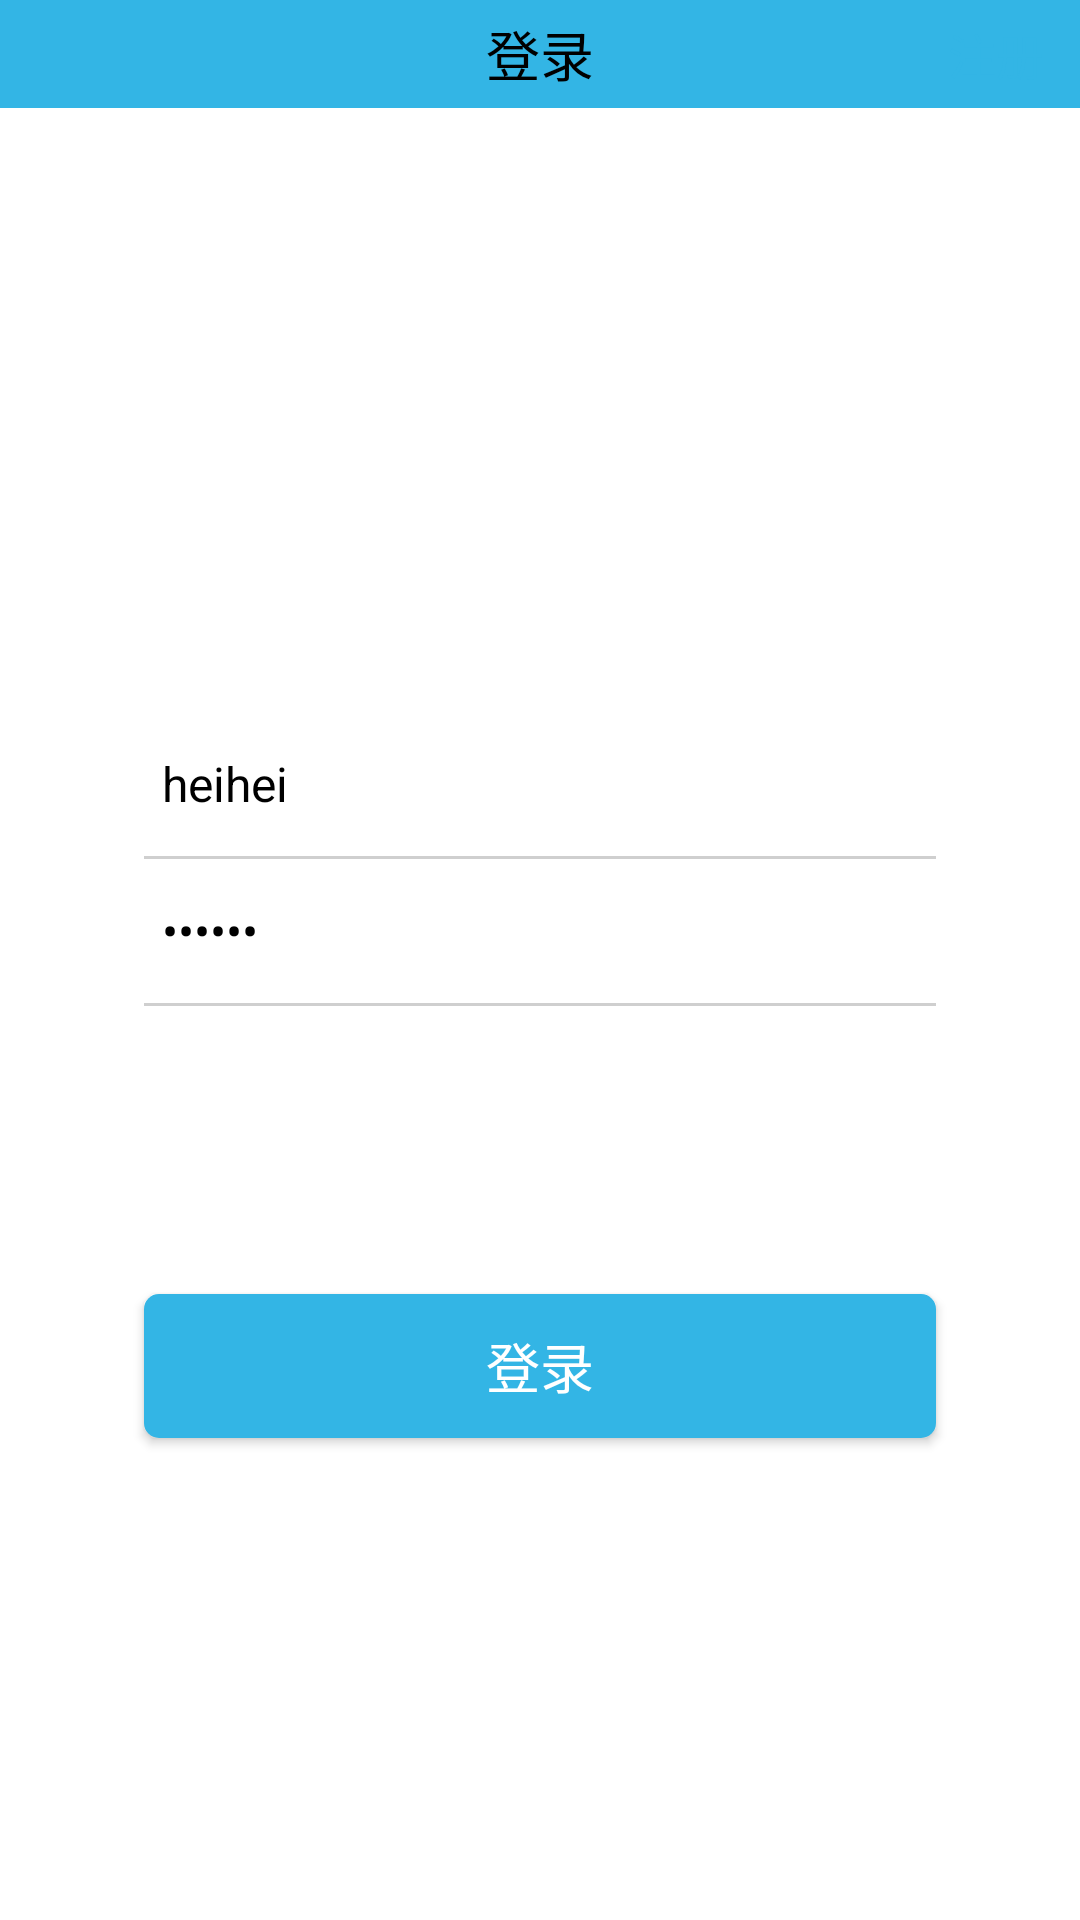

The Android layout XML behind this screen, and the referenced resources:
<!-- AndroidManifest.xml: application theme AppTheme -->
<!-- res/layout/activity_login.xml -->
<?xml version="1.0" encoding="utf-8"?>
<LinearLayout xmlns:android="http://schemas.android.com/apk/res/android"
    xmlns:app="http://schemas.android.com/apk/res-auto"
    xmlns:tools="http://schemas.android.com/tools"
    android:layout_width="match_parent"
    android:layout_height="match_parent"
    android:orientation="vertical"
    android:background="@color/color_white">
   <include layout="@layout/public_top_bar" />

    <LinearLayout
        android:layout_width="match_parent"
        android:layout_height="0dp"
        android:layout_weight="1"
        android:gravity="center">
        <ImageView
            android:layout_width="@dimen/hint_10x"
            android:layout_height="@dimen/hint_4x"
            android:src="@drawable/icon" />
    </LinearLayout>


    <LinearLayout
        android:layout_width="match_parent"
        android:layout_height="0dp"
        android:layout_weight="2"
        android:orientation="vertical">

        <EditText
            android:id="@+id/ed_login_name"
            android:layout_width="match_parent"
            android:layout_height="@dimen/hint_4x"
            android:layout_marginLeft="@dimen/hint_4x"
            android:layout_marginRight="@dimen/hint_4x"
            android:background="@null"
            android:text="heihei"
            android:hint="@string/login_account"
            android:paddingLeft="@dimen/hint_0.5x"
            android:textColor="@color/color_black"
            android:textSize="@dimen/text_size_8px" />

        <View
            android:layout_width="match_parent"
            android:layout_height="1dp"
            android:layout_marginLeft="@dimen/hint_4x"
            android:layout_marginRight="@dimen/hint_4x"
            android:background="@color/color_gray" />

        <EditText
            android:id="@+id/ed_password"
            android:layout_width="match_parent"
            android:layout_height="@dimen/hint_4x"
            android:layout_marginLeft="@dimen/hint_4x"
            android:layout_marginRight="@dimen/hint_4x"
            android:background="@null"
            android:text="123123"
            android:hint="@string/password"
            android:inputType="textPassword"
            android:paddingLeft="@dimen/hint_0.5x"
            android:textColor="@color/color_black"
            android:textSize="@dimen/text_size_8px" />

        <View
            android:layout_width="match_parent"
            android:layout_height="1dp"
            android:layout_marginLeft="@dimen/hint_4x"
            android:layout_marginRight="@dimen/hint_4x"
            android:background="@color/color_gray" />

        <TextView
            android:layout_width="match_parent"
            android:layout_height="wrap_content"
            android:layout_marginLeft="@dimen/hint_4x"
            android:layout_marginRight="@dimen/hint_4x"
            android:layout_marginTop="@dimen/hint_0.5x"
            android:gravity="right"
            android:text="@string/forget_password"
            android:visibility="gone"
            android:textSize="@dimen/text_size_6px" />

        <Button
            android:id="@+id/btn_login"
            android:layout_width="match_parent"
            android:layout_height="@dimen/hint_4x"
            android:layout_marginLeft="@dimen/hint_4x"
            android:layout_marginRight="@dimen/hint_4x"
            android:layout_marginTop="@dimen/hint_8x"
            android:background="@drawable/login_button_shape"
            android:text="@string/login"
            android:textColor="@color/color_white"
            android:textSize="@dimen/text_size_9px"/>

    </LinearLayout>
</LinearLayout>
<!-- res/layout/public_top_bar.xml (included above) -->
<?xml version="1.0" encoding="utf-8"?>
<RelativeLayout xmlns:android="http://schemas.android.com/apk/res/android"
    android:layout_width="match_parent"
    android:layout_height="wrap_content"
    android:orientation="horizontal"
    android:background="@color/colorPrimary">
    <ImageView
        android:id="@+id/top_back"
        android:layout_width="@dimen/hint_3x"
        android:layout_height="@dimen/hint_3x"
        android:src="@drawable/ic_chevron_left_black"/>

    <TextView
        android:id="@+id/top_title"
        android:layout_width="wrap_content"
        android:layout_height="wrap_content"
        android:text="@string/login"
        android:layout_centerInParent="true"
        android:textColor="@color/color_black"
        android:textSize="@dimen/text_size_9px"/>



    <TextView
        android:id="@+id/top_done"
        android:layout_width="wrap_content"
        android:layout_height="wrap_content"
        android:text="@string/register"
        android:layout_alignParentRight="true"
        android:layout_centerVertical="true"
        android:layout_marginRight="@dimen/hint"
        android:textColor="@color/colorPrimary"
        android:textSize="@dimen/text_size_8px"/>

</RelativeLayout>
<!-- resources referenced by this layout -->
<resources>
  <color name="colorPrimary">#ff33b5e5</color>
  <color name="color_black">#000000</color>
  <color name="color_gray">#C0C0C0C0</color>
  <color name="color_white">#FFFFFF</color>
  <dimen name="hint">12dp</dimen>
  <dimen name="hint_0.5x">6dp</dimen>
  <dimen name="hint_10x">120dp</dimen>
  <dimen name="hint_3x">36dp</dimen>
  <dimen name="hint_4x">48dp</dimen>
  <dimen name="hint_8x">96dp</dimen>
  <dimen name="text_size_6px">12sp</dimen>
  <dimen name="text_size_8px">16sp</dimen>
  <dimen name="text_size_9px">18sp</dimen>
  <!-- drawable login_button_shape (drawable) -->
  <?xml version="1.0" encoding="utf-8"?>
  <shape xmlns:android="http://schemas.android.com/apk/res/android">
      <solid android:color="@color/colorPrimary" />
      <corners android:radius="5dip" />
      
          
          
  </shape>
  <string name="forget_password">忘记密码？</string>
  <string name="login">登录</string>
  <string name="login_account">登录名</string>
  <string name="password">密码</string>
  <string name="register">注册</string>
  <style name="AppTheme" parent="MyTheme">
          <item name="android:windowAnimationStyle">@style/AnimationActivity</item>
      </style>
  <style name="MyTheme" parent="Theme.AppCompat.Light.NoActionBar">
          <item name="android:colorPrimary">@android:color/holo_blue_light</item>
          <item name="android:colorAccent">@color/accent_material_light</item>
          <item name="android:colorPrimaryDark">@android:color/holo_blue_light</item>
      </style>
  <style name="AnimationActivity" parent="@android:style/Animation.Activity">
          <item name="android:activityOpenEnterAnimation">@anim/slide_in_left</item>
          <item name="android:activityOpenExitAnimation">@anim/slide_out_left</item>
          <item name="android:activityCloseEnterAnimation">@anim/slide_in_right</item>
          <item name="android:activityCloseExitAnimation">@anim/slide_out_right</item>
      </style>
  <color name="accent_material_light">#e57a00</color>
</resources>
